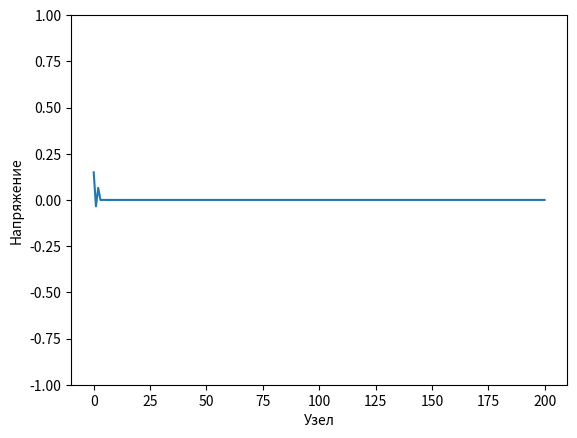

Python code for this plot:
import numpy as np
import matplotlib.pyplot as plt
from matplotlib.animation import FuncAnimation

N = 200                     # Количество узлов
L = 1.0                     # Индуктивность
C = 0.01                    # Ёмкость
Z = np.sqrt(L / C)          # Волновое сопротивление
dt = 0.9 * np.sqrt(L * C)   # Шаг времени
steps = 500                 # Число шагов
w = 0.2                     # Частота источника
speed = 2                   # Для красивой анимации
R = 5                       # Сопротивление контура

case = 2

if case == 1: # Случай 1: Замкнутый накоротко конец
    R = 0
elif case == 2: # Случай 2: Согласованная нагрузка
    R = Z
elif case == 3: # Случай 3: Большая dt
    dt = 0.1
    R = 0

V = np.zeros(N + 1)
I = np.zeros(N)

fig, ax = plt.subplots()
line, = ax.plot(V)
ax.set_ylim(-1, 1)
ax.set_xlabel('Узел')
ax.set_ylabel('Напряжение')


def animate(frame):
    global V, I
    for i in range(speed):
        V[0] = 0.5 * np.sin(w * (frame * speed + i))

        V_new = V.copy()
        V_new[1:-1] += (I[:-1] - I[1:]) / C * dt
        V_new[0] += (-I[0]) / C * dt  # Левый конец
        V_new[-1] = I[-1] * R  # Нагрука

        dI = (V_new[:-1] - V_new[1:]) / L * dt
        I += dI

        V = V_new
    line.set_ydata(V)
    return line,


ani = FuncAnimation(fig, animate, frames=10000, interval=50, blit=True)
plt.show()